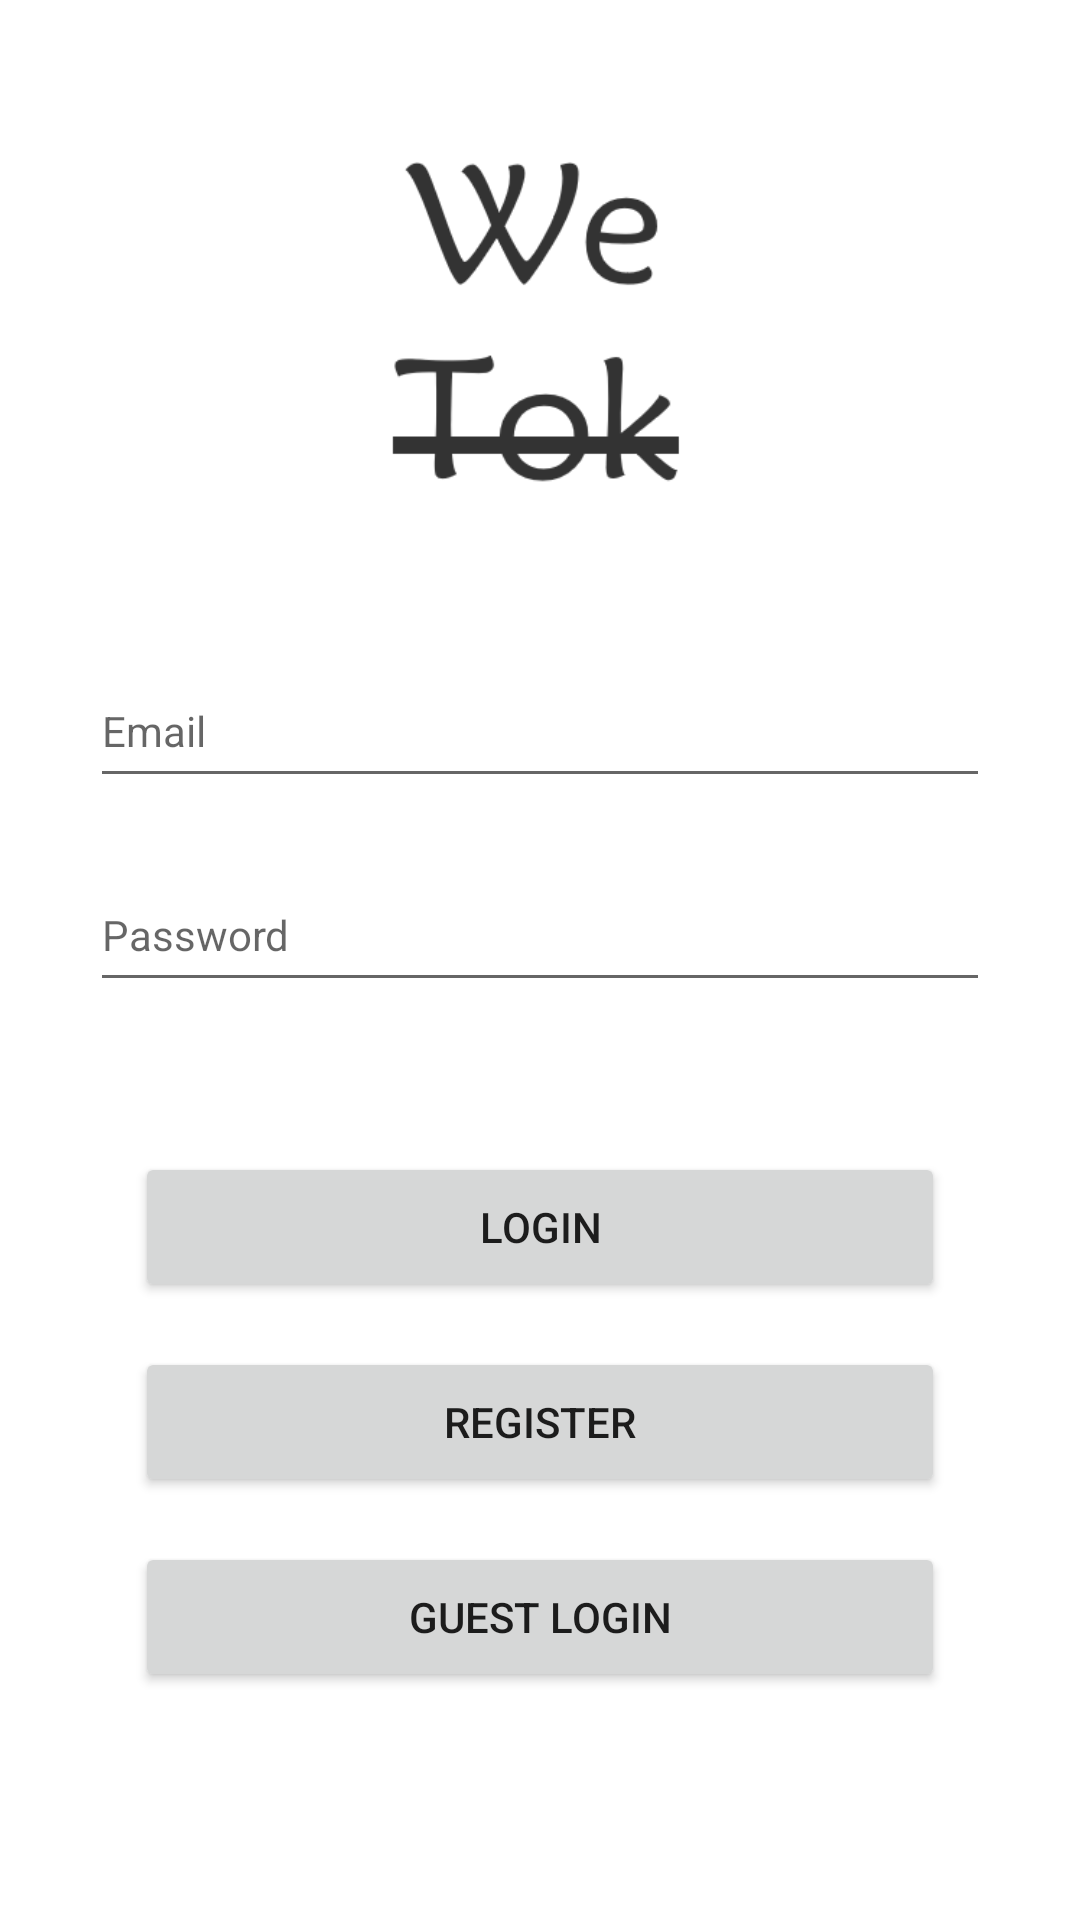

Layout XML and referenced resources for this Android screen:
<!-- AndroidManifest.xml: application theme Theme.WeTok -->
<!-- res/layout/activity_login.xml -->
<?xml version="1.0" encoding="utf-8"?>
<LinearLayout xmlns:android="http://schemas.android.com/apk/res/android"
    xmlns:tools="http://schemas.android.com/tools"
    android:layout_width="match_parent"
    android:layout_height="match_parent"
    android:orientation="vertical"
    tools:context=".view.LoginActivity">

    <ScrollView
        android:layout_width="match_parent"
        android:layout_height="match_parent"
        android:background="#FFFFFF">

        <LinearLayout
            android:layout_width="match_parent"
            android:layout_height="wrap_content"
            android:orientation="vertical">

            <ImageView
                android:contentDescription="@string/logo"
                android:layout_width="271dp"
                android:layout_height="158dp"
                android:layout_gravity="center"
                android:layout_marginTop="30dp"
                android:scaleType="centerCrop"
                android:src="@drawable/logo2" />

            <EditText
                android:autofillHints="Email"
                android:id="@+id/et_emailLogin"
                android:layout_width="300dp"
                android:layout_height="wrap_content"
                android:layout_gravity="center"
                android:layout_marginTop="30dp"
                android:ems="10"
                android:hint="@string/etEmail"
                android:inputType="textEmailAddress"
                android:minHeight="48dp"
                android:textSize="14sp" />

            <EditText
                android:autofillHints="Password"
                android:id="@+id/et_passwordLogin"
                android:layout_width="300dp"
                android:layout_height="wrap_content"
                android:layout_gravity="center"
                android:layout_marginTop="20dp"
                android:hint="@string/etPassword"
                android:inputType="textPassword"
                android:maxLines="1"
                android:minHeight="48dp"
                android:textSize="14sp" />

            <Button
                android:id="@+id/btn_login"
                android:layout_width="270dp"
                android:layout_height="50dp"
                android:layout_gravity="center"
                android:layout_marginTop="50dp"
                android:text="@string/btnLogin" />

            <Button
                android:id="@+id/btn_register"
                android:layout_width="270dp"
                android:layout_height="50dp"
                android:layout_gravity="center"
                android:layout_marginTop="15dp"
                android:text="@string/btnRegister" />

            <Button
                android:id="@+id/btn_guestLogin"
                android:layout_width="270dp"
                android:layout_height="50dp"
                android:layout_gravity="center"
                android:layout_marginTop="15dp"
                android:text="@string/btnGuestMode" />
        </LinearLayout>
    </ScrollView>


</LinearLayout>
<!-- resources referenced by this layout -->
<resources>
  <!-- drawable logo2: png bitmap (drawable-v24, 12324 bytes) -->
  <string name="btnGuestMode">Guest login</string>
  <string name="btnLogin">Login</string>
  <string name="btnRegister">Register</string>
  <string name="etEmail">Email</string>
  <string name="etPassword">Password</string>
  <style name="Theme.WeTok" parent="Theme.MaterialComponents.DayNight.DarkActionBar">
          
          <item name="colorPrimary">@color/Tiffany_blue</item>
          <item name="colorPrimaryVariant">@color/Tiffany_blue</item>
          <item name="colorOnPrimary">@color/white</item>
          
          <item name="colorSecondary">@color/teal_200</item>
          <item name="colorSecondaryVariant">@color/teal_700</item>
          <item name="colorOnSecondary">@color/black</item>
          
          <item name="android:statusBarColor" tools:targetApi="l">?attr/colorPrimaryVariant</item>
          
      </style>
  <color name="white">#FFFFFFFF</color>
  <color name="teal_200">#FF03DAC5</color>
  <color name="teal_700">#FF018786</color>
  <color name="black">#FF000000</color>
</resources>
